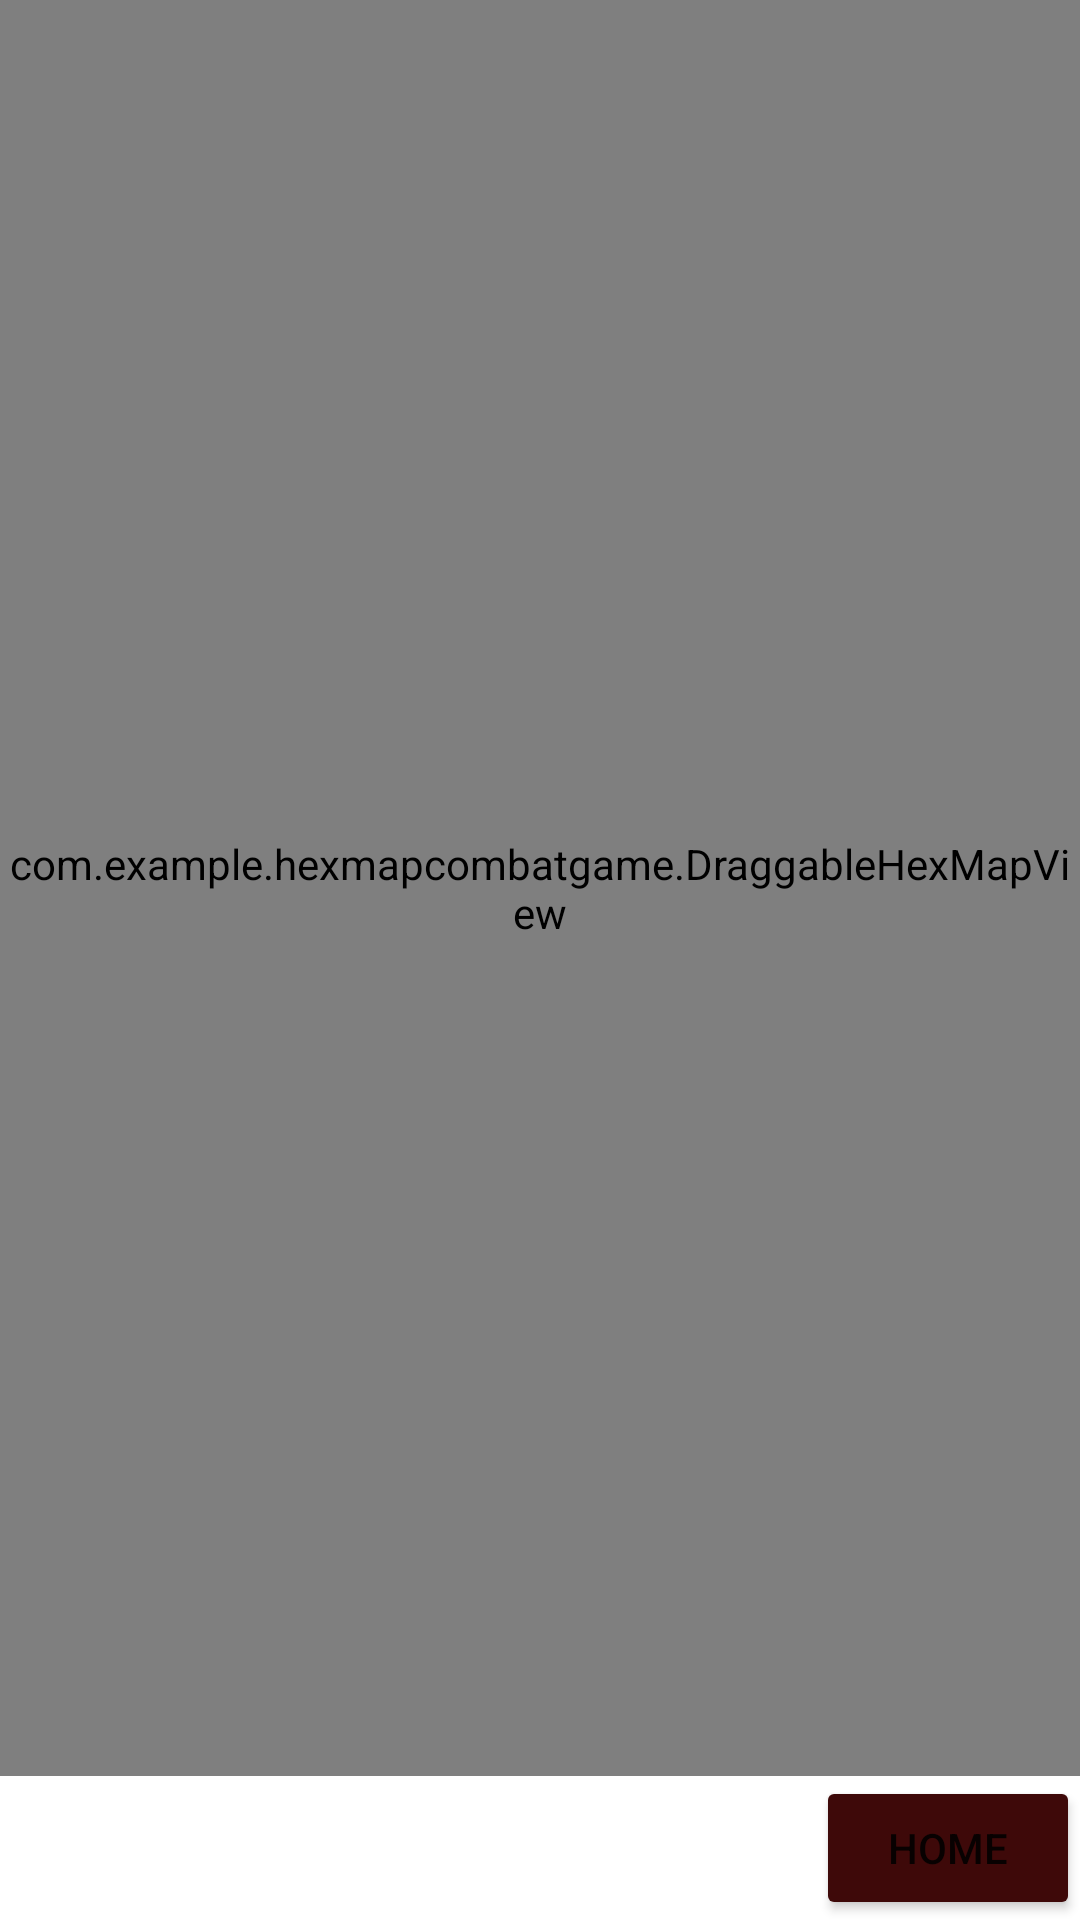

The Android layout XML behind this screen, and the referenced resources:
<!-- AndroidManifest.xml: application theme Theme.HexMapCombatGame -->
<!-- res/layout/activity_battle_map.xml -->
<?xml version="1.0" encoding="utf-8"?>
<androidx.constraintlayout.widget.ConstraintLayout
        xmlns:android="http://schemas.android.com/apk/res/android"
        xmlns:tools="http://schemas.android.com/tools"
        xmlns:app="http://schemas.android.com/apk/res-auto"
        android:layout_width="match_parent"
        android:layout_height="match_parent"
        tools:context=".BattleMapActivity">

    <RelativeLayout
            android:layout_width="match_parent"
            android:layout_height="0dp"
            app:layout_constraintTop_toTopOf="parent"
            app:layout_constraintBottom_toTopOf="@id/button4">

        
        <com.example.hexmapcombatgame.DraggableHexMapView
                android:id="@+id/hexMapView"
                android:layout_width="match_parent"
                android:layout_height="match_parent"/>

    </RelativeLayout>

    <Button
            android:id="@+id/button4"
            android:layout_width="wrap_content"
            android:layout_height="wrap_content"
            android:onClick="goBackToMainActivity"
            android:backgroundTint="#3E0909"
            app:layout_constraintBottom_toBottomOf="parent"
            app:layout_constraintEnd_toEndOf="parent"
            android:text="Home" />

</androidx.constraintlayout.widget.ConstraintLayout>
<!-- resources referenced by this layout -->
<resources>
  <style name="Theme.HexMapCombatGame" parent="Theme.MaterialComponents.DayNight.DarkActionBar">
          
          <item name="colorPrimary">@color/purple_500</item>
          <item name="colorPrimaryVariant">@color/purple_700</item>
          <item name="colorOnPrimary">@color/white</item>
          
          <item name="colorSecondary">@color/teal_200</item>
          <item name="colorSecondaryVariant">@color/teal_700</item>
          <item name="colorOnSecondary">@color/black</item>
          
          <item name="android:statusBarColor">?attr/colorPrimaryVariant</item>
          
      </style>
  <!-- not gathered from this repository: default colours our renderer supplied (Android Studio template values) -->
  <color name="purple_500">#FF6200EE</color>
  <color name="purple_700">#FF3700B3</color>
  <color name="teal_200">#FF03DAC5</color>
  <color name="teal_700">#FF018786</color>
  <color name="black">#FF000000</color>
  <color name="white">#FFFFFFFF</color>
</resources>
